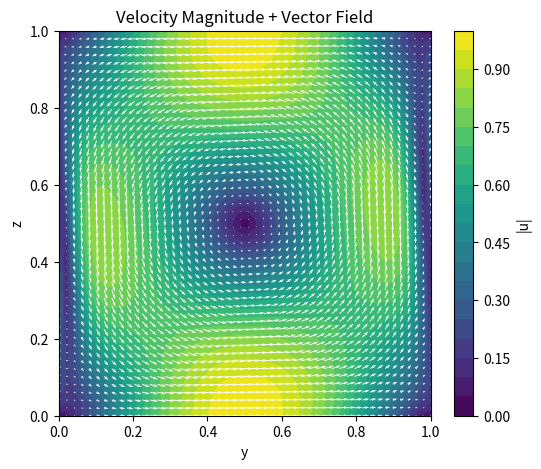

Write Python code to recreate this figure.
'''
3.3 Incompressible Flow
Comp_Sci_Navier_Stokes_Equations.src.IncompressibleFlow
'''

'''
Familiarize yourself with the concept of Chorin’s projection method. Explain the necessity for a projection method.
'''

'''
Write a Poisson solver in two spatial dimensions, which discretizes the solution of (6) - (7) by finite differences 
on a cartesian grid.
(6)     Δp = f
(7)     ∂p / ∂n = 0
For this purpose define the interface and implement unit tests as well tests to check the consistency first.
'''

'''
Do the implementation of the solver.
'''

'''
Implement Chorin's projection method [1] for the Navier Stokes equations i.e. (2) - (3) with β = 0 using the numerical
methods built so far. Implement initial conditions to test your code, check the consistency order and visualize the data.
(2)     ∂_t~u + ~u · ∇~u + ∇p/ρ = ν∆~u + T βe_z
(3)     ∇ · ~u = 0
'''

import numpy as np
import matplotlib.pyplot as plt

# TODO: put this all in a main method for organization and import the functions from separate files for better modularity and readability

# ============================================================
# DEFINE DOMAIN AND NUMERICAL PARAMETERS
# ============================================================

Ny, Nz = 50, 50          # grid points in y and z directions
Ly, Lz = 1.0, 1.0        # domain size in y and z directions

# grid spacing (uniform grid)
dy = Ly / (Ny - 1)
dz = Lz / (Nz - 1)

# time discretization
dt = 0.001               # time step
nt = 100                 # number of time steps

# physical parameters
rho = 1.0                # density
nu = 0.01                # kinematic viscosity

# ============================================================
# INITIAL CONDITIONS
# ============================================================

y = np.linspace(0, Ly, Ny)
z = np.linspace(0, Lz, Nz)
Y, Z = np.meshgrid(y, z, indexing="ij")

v = np.sin(np.pi * Y) * np.cos(np.pi * Z)   # velocity in y-direction
w = -np.cos(np.pi * Y) * np.sin(np.pi * Z)  # velocity in z-direction
p = np.zeros((Ny, Nz))   # pressure field

# ============================================================
# FINITE DIFFERENCE OPERATORS
# ============================================================

def divergence(v, w):
    '''
    ∇ ⋅ u = ∂v/∂y + ∂w/∂z
    '''
    div = np.zeros_like(v)
    div[1:-1, 1:-1] = (
        (v[2:, 1:-1] - v[:-2, 1:-1]) / (2*dy) +
        (w[1:-1, 2:] - w[1:-1, :-2]) / (2*dz)
    )
    return div


def gradient(p):
    '''
    ∇p = (∂p/∂y, ∂p/∂z)
    '''
    dpdy = np.zeros_like(p)
    dpdz = np.zeros_like(p)

    dpdy[1:-1, 1:-1] = (p[2:, 1:-1] - p[:-2, 1:-1]) / (2*dy)
    dpdz[1:-1, 1:-1] = (p[1:-1, 2:] - p[1:-1, :-2]) / (2*dz)

    return dpdy, dpdz


def laplacian(f):
    '''
    Δf = ∂²f/∂y² + ∂²f/∂z²
    '''
    lap = np.zeros_like(f)
    lap[1:-1, 1:-1] = (
        (f[2:, 1:-1] - 2*f[1:-1, 1:-1] + f[:-2, 1:-1]) / dy**2 +
        (f[1:-1, 2:] - 2*f[1:-1, 1:-1] + f[1:-1, :-2]) / dz**2
    )
    return lap

# ============================================================
# PREDICTOR STEP
# ============================================================

def predictor_step(v, w):
    '''
    computes a temporary velocity u* = (v*, w*) by solving the momentum equation without the pressure term,
    producing as velocity which isn't divergence free.
    This solves for the u* in the predictor equation in Chorin's projection method: (u* - u^n)/dt = -(u^n · ∇)u^n + nu(Δu^n)

    Componentwise:
        (v* - v^n)/dt = -((v^n)(∂v^n/∂y) + (w^n)(∂v^n/∂z)) + nu(Δv^n)
        (w* - w^n)/dt = -((v^n)(∂w^n/∂y) + (w^n)(∂w^n/∂z)) + nu(Δw^n)
    '''

    dv_dy = np.zeros_like(v)
    dv_dz = np.zeros_like(v)
    dw_dy = np.zeros_like(w)
    dw_dz = np.zeros_like(w)

    # approximate spatial derivatives using central difference on interior points. Time integration uses explicit forward Euler
    dv_dy[1:-1, 1:-1] = (v[2:, 1:-1] - v[:-2, 1:-1]) / (2*dy) # ∂v/∂y ≈ (v[i+1, j] - v[i-1, j]) / (2*dy)
    dv_dz[1:-1, 1:-1] = (v[1:-1, 2:] - v[1:-1, :-2]) / (2*dz) # ∂v/∂z ≈ (v[i, j+1] - v[i, j-1]) / (2*dz)
    dw_dy[1:-1, 1:-1] = (w[2:, 1:-1] - w[:-2, 1:-1]) / (2*dy) # ∂w/∂y ≈ (w[i+1, j] - w[i-1, j]) / (2*dy)
    dw_dz[1:-1, 1:-1] = (w[1:-1, 2:] - w[1:-1, :-2]) / (2*dz) # ∂w/∂z ≈ (w[i, j+1] - w[i, j-1]) / (2*dz)

    # convection terms
    conv_v = v * dv_dy + w * dv_dz # (u ⋅ ∇)v = v(∂v/∂y) + w(∂v/∂z)
    conv_w = v * dw_dy + w * dw_dz # (u ⋅ ∇)w = v(∂w/∂y) + w(∂w/∂z)

    # diffusion terms 
    diff_v = nu * laplacian(v) # nu Δv
    diff_w = nu * laplacian(w) # nu Δw

    # explicit forward Euler time update (full predictor step)
    v_star = v + dt * (-conv_v + diff_v) # v* = v^n + dt * (-(u^n ⋅ ∇)v^n + nu Δv^n)
    w_star = w + dt * (-conv_w + diff_w) # w* = w^n + dt * (-(u^n ⋅ ∇)w^n + nu Δw^n)

    return v_star, w_star

# ============================================================
# PRESSURE POISSON SOLVER (JACOBI METHOD)
# ============================================================

def pressure_poisson(p, rhs, max_iter=500, tol=1e-5):
    '''
    computes the pressure field p by solving the Poisson equation that arises
    from enforcing incompressibility in Chorin's projection method.
    parameters:
        p: initial guess for pressure field (2D array)
        rhs: right-hand side of the Poisson equation (2D array); rhs = (rho/dt) * ∇ ⋅ u*
    returns:
        p: solution of the Poisson equation Δp = rhs with Neumann BCs

    '''
    p_new = np.zeros_like(p)

    for _ in range(max_iter):
        # discrete Lapacian
        p_new[1:-1, 1:-1] = (
            ((p[2:, 1:-1] + p[:-2, 1:-1]) * dz**2 +
             (p[1:-1, 2:] + p[1:-1, :-2]) * dy**2 -
             rhs[1:-1, 1:-1] * dy**2 * dz**2)
            / (2 * (dy**2 + dz**2))
        ) # p[i, j] = ((p[i+1, j] + p[i-1, j]) * dz^2 + (p[i, j+1] + p[i, j-1]) * dy^2 - rhs[i, j] * dy^2 * dz^2) / (2 * (dy^2 + dz^2))

        # Neumann BC ∂p/∂n = 0 → pressure doesn't change across the boundary, so we can just copy the adjacent interior value to the ghost cells
        p_new[0, :] = p_new[1, :]   # y = 0 boundary
        p_new[-1, :] = p_new[-2, :] # y = Ly boundary
        p_new[:, 0] = p_new[:, 1]   # z = 0 boundary
        p_new[:, -1] = p_new[:, -2] # z = Lz boundary

        # convergence check -- iterate until the maximum change in pressure is below the tolerance level
        if np.max(np.abs(p_new - p)) < tol:
            break

        p[:] = p_new[:]

    return p

# ============================================================
# PROJECTION STEP (VELOCITY CORRECTION)
# ============================================================

def projection_step(v_star, w_star, p):
    '''
    computes the divergence-free velocity field at the new time step by correcting the intermediate velocity u* with the pressure gradient.
    This implements the projection step in Chorin's method: u^(n+1) = u* - (dt/rho) ∇p
    Componentwise:
        v^(n+1) = v* - (dt/rho) ∂p/∂y
        w^(n+1) = w* - (dt/rho) ∂p/∂z
    '''
    dpdy, dpdz = gradient(p)
    v_new = v_star - (dt / rho) * dpdy
    w_new = w_star - (dt / rho) * dpdz
    return v_new, w_new

# ============================================================
# BOUNDARY CONDITIONS
# ============================================================

def apply_velocity_bc(v, w):
    # periodic in y
    v[0, :] = v[-2, :] # v[0, j] = v[Ny-2, j]
    v[-1, :] = v[1, :] # v[Ny-1, j] = v[1, j]
    w[0, :] = w[-2, :] # w[0, j] = w[Ny-2, j]
    w[-1, :] = w[1, :] # w[Ny-1, j] = w[1, j]

    # walls in z
    w[:, 0] = 0.0   # w[i, 0] = 0.0
    w[:, -1] = 0.0  # w[i, Nz-1] = 0.0

    return v, w

# ============================================================
# TIME LOOP
# ============================================================

for n in range(nt):

    # predictor step: compute intermediate velocity u* by solving the momentum equation without the pressure term
    v_star, w_star = predictor_step(v, w)

    # compute the right-hand side of the Poisson equation for pressure correction
    rhs = (rho / dt) * divergence(v_star, w_star)

    # solve the Poisson equation for pressure
    p = pressure_poisson(p, rhs)

    # projection step: correct the intermediate velocity u* with the pressure gradient to get the divergence-free velocity at the new time step
    v, w = projection_step(v_star, w_star, p)

    # apply boundary conditions to the velocity field
    v, w = apply_velocity_bc(v, w)

    # monitor the maximum divergence to check if the velocity field is approximately divergence-free after the projection step
    if n % 10 == 0:
        div_norm = np.max(np.abs(divergence(v, w)))
        print(f"Step {n:4d} | max divergence = {div_norm:.3e}")

# ============================================================
# PLOTTING
# ============================================================

speed = np.sqrt(v**2 + w**2)

plt.figure(figsize=(6,5))
plt.contourf(y, z, speed.T, levels=20)
plt.colorbar(label="|u|")
plt.quiver(y, z, v.T, w.T, color="white", scale=30)
plt.xlabel("y")
plt.ylabel("z")
plt.title("Velocity Magnitude + Vector Field")
plt.show()
